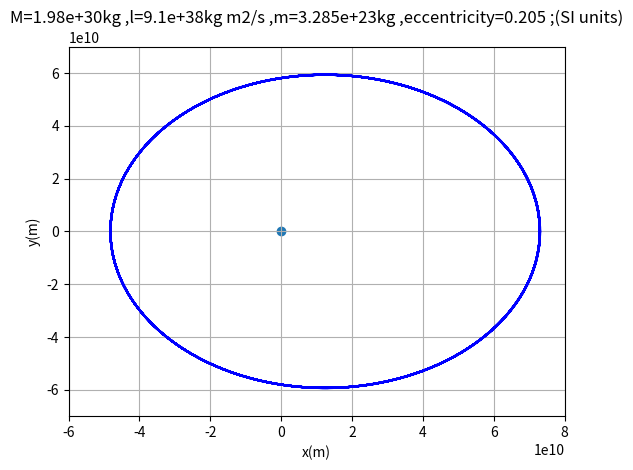

Write the Python code that produced this figure.
# -*- coding: utf-8 -*-
"""
Created on Sun Sep 19 17:18:46 2021

@author: Usuario
"""
import numpy as np
from matplotlib import pyplot as plt
M=1.98*10**30;l=9.1*10**38;w0=1;m=3.285*10**23;G=6.67*10**-11;e=0.205;mu=-G*M;p=l**2/(G*(m+M)*m**2)
rmax=p/(1-e)
rmin=p/(1+e)
t=np.linspace(0,100,1000)
x=np.zeros(len(t))
y=np.zeros(len(t))
u=np.zeros(len(t))
v=np.zeros(len(t))
r=np.zeros(len(t))
R=np.zeros(len(t))
phi=np.linspace(min(t),w0*max(t),len(t))
h=phi[1]-phi[0]
def f(u):
    return -u+G*M*m**2/l**2
u[0]=1/rmax
#for i in range(len(t)):
#    R[i]=l**2/(G*M*m**2)*(1/(1+e*np.cos(phi[i])))
for i in range(len(t)):
    if i!=0:
        k1=h*v[i-1]
        l1=h*f(u[i-1])
    
        k2=h*(v[i-1]+l1/2)
        l2=h*f(u[i-1]+k1/2)
    
        k3=h*(v[i-1]+l2/2)
        l3=h*f(u[i-1]+k2/2)
    
        k4=h*(v[i-1]+l3)
        l4=h*f(u[i-1]+k3)
    
        v[i]=v[i-1]+(l1+2*l2+2*l3+l4)/6
        u[i]=u[i-1]+(k1+2*k2+2*k3+k4)/6
for i in range(len(t)):
    r[i]=1/u[i]
for i in range(len(t)):
    x[i]=r[i]*np.cos(phi[i]);y[i]=r[i]*np.sin(phi[i])
    #x[i]=R[i]*np.cos(phi[i]);y[i]=R[i]*np.sin(phi[i])
plt.plot(x,y,label='r\N{SUBSCRIPT ZERO}='+str(1/u[0]),color='blue')
plt.title('M='+str(M)+'kg ,l='+str(l)+'kg m2/s ,m='+str(m)+'kg ,eccentricity='+str(e)+' ;(SI units)')
plt.xlabel('x(m)');plt.ylabel('y(m)')
plt.xlim(-6*10**10,8*10**10);plt.ylim(-7*10**10,7*10**10)
plt.scatter(0,0)
plt.grid()